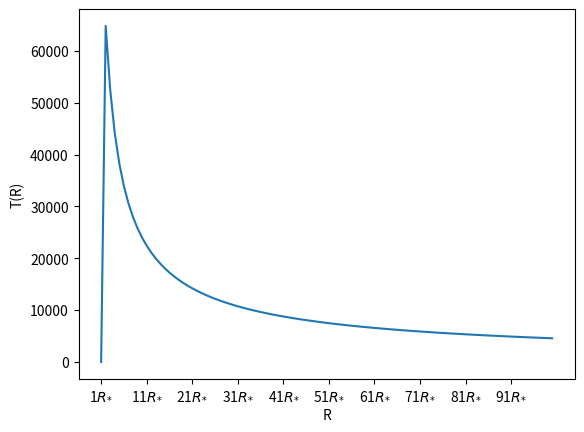

The matplotlib source for this figure:
#!/usr/bin/env python3

import numpy as np
from scipy.constants import pi
from matplotlib import pyplot as plt


def teff(R):
    mobj = 1.988435e40    # g: 0.8 msun
    mdot = 1.261057e23     # g/s: 1e-10 msun/yr
    rstar = 9e12       # cm
    sigma = 5.67e-5   # erg cm^-2 K^-4 s^-1
    G = 6.67e-8        # cm^3 g^-1 s^-2
    return ((3*G*mobj*mdot)/(8*pi*R**3*sigma)*(1-(rstar/R)**0.5))**0.25
    
Rstar = 9e12
N = 100
Rs = np.linspace(Rstar, N*Rstar, 100)
ticks = []
ticklabels =[]    
for i in range(1, N+1 ):
    st = "{}".format(i)+"$R_{*}$"
    ticks.append(i * Rstar)
    ticklabels.append(st)
plt.plot(Rs, teff(Rs))
plt.xticks(ticks[::10], ticklabels[::10])
plt.ylabel("T(R)")
plt.xlabel("R")
plt.show()
